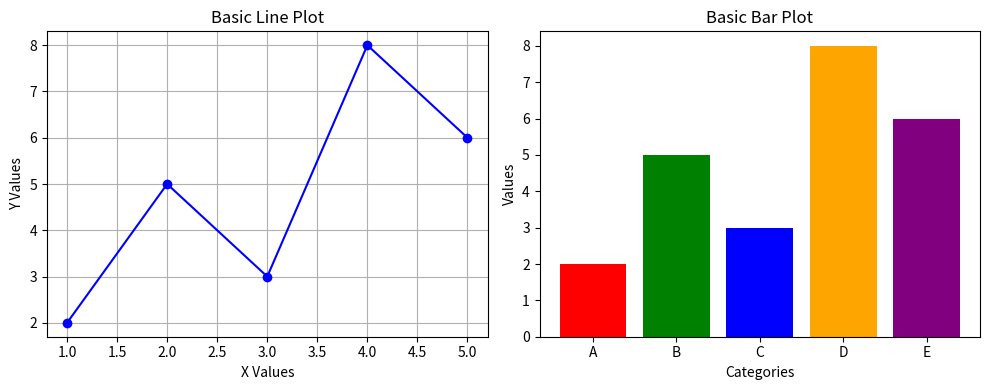

The script that saved this image:
import matplotlib.pyplot as plt

# Data
x = [1, 2, 3, 4, 5]
y = [2, 5, 3, 8, 6]

# Line Plot
plt.figure(figsize=(10, 4)) # 10" wide × 4" tall figure
plt.subplot(1, 2, 1)  # 1 row, 2 columns, 1st plot
plt.plot(x, y, marker='o', color='blue')
plt.title("Basic Line Plot")
plt.xlabel("X Values")
plt.ylabel("Y Values")
plt.grid(True)

# Bar Plot
plt.subplot(1, 2, 2)  # 1 row, 2 columns, 2nd plot
bars = plt.bar(["A", "B", "C", "D", "E"], y, color=['red', 'green', 'blue', 'orange', 'purple'])
plt.title("Basic Bar Plot")
plt.xlabel("Categories")
plt.ylabel("Values")

plt.tight_layout()
plt.show()
